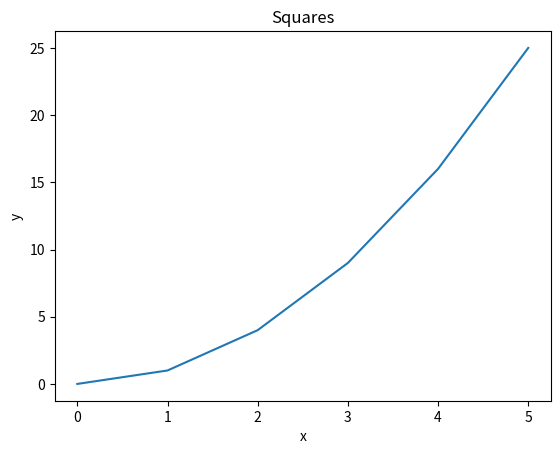

This figure's Python source: (Note: this script raises an exception after producing the figure.)
"""
Python 200: Assignment 01 Warmup
Author: Ben Chapman
"""

import statistics
import matplotlib.pyplot as plt
import numpy as np
import pandas as pd
import seaborn as sns
from scipy import stats

# ==========================================
# --- PANDAS ---
# ==========================================

# Pandas Q1
data = {
    "name": ["Alice", "Bob", "Carol", "David", "Eve"],
    "grade": [85, 72, 90, 68, 95],
    "city": ["Boston", "Austin", "Boston", "Denver", "Austin"],
    "passed": [True, True, True, False, True],
}
df = pd.DataFrame(data)

print("--- Pandas Q1 Output ---")
print(f"First three rows:\n{df.head(3)}\n")
print(f"DataFrame Shape: {df.shape}")
print(f"Num Rows: {len(df)}")
print(f"Num Columns: {len(df.columns)}\n")
print(f"Data Types:\n{df.dtypes}\n")

# Pandas Q2
print("--- Pandas Q2 Output ---")
filtered_df = df[(df["passed"] == True) & (df["grade"] > 80)]
print(f"Students who passed with a grade > 80:\n{filtered_df}\n")

# Pandas Q3
print("--- Pandas Q3 Output ---")
df["grade_curved"] = df["grade"] + 5
print(f"DataFrame with curved grades:\n{df}\n")

# Pandas Q4
print("--- Pandas Q4 Output ---")
df["name_upper"] = df["name"].str.upper()
print(f"Names and Uppercase Names:\n{df[['name', 'name_upper']]}\n")

# Pandas Q5
print("--- Pandas Q5 Output ---")
city_avg_grades = df.groupby("city")["grade"].mean()
print(f"Average grades by city:\n{city_avg_grades}\n")

# Pandas Q6 (ADDED: Replacing 'Austin' with 'Houston')
print("--- Pandas Q6 Output ---")
df["city"] = df["city"].replace("Austin", "Houston")
print(f"DataFrame after replacing 'Austin' with 'Houston':\n{df[['name', 'city']]}\n")

# Pandas Q7
print("--- Pandas Q7 Output ---")
top_3_grades = df.sort_values(by="grade", ascending=False).head(3)
print(f"Top 3 Students by Grade:\n{top_3_grades}\n")


# ==========================================
# --- NUMPY ---
# ==========================================

# NumPy Q1
print("--- NumPy Q1 Output ---")
arr_1d = np.array([10, 20, 30, 40, 50])
print(f"1D Array: {arr_1d}")
print(f"Shape: {arr_1d.shape}")
print(f"Data Type (dtype): {arr_1d.dtype}")
print(f"Number of Dimensions (ndim): {arr_1d.ndim}\n")

# NumPy Q2
print("--- NumPy Q2 Output ---")
arr_2d = np.array([[1, 2, 3], [4, 5, 6], [7, 8, 9]])
print(f"2D Array:\n{arr_2d}")
print(f"Shape: {arr_2d.shape}")
print(f"Size (total elements): {arr_2d.size}\n")

# NumPy Q3
print("--- NumPy Q3 Output ---")
top_left_2x2 = arr_2d[:2, :2]
print(f"Top-left 2x2 block:\n{top_left_2x2}\n")

# NumPy Q4
print("--- NumPy Q4 Output ---")
zeros_arr = np.zeros((3, 4))
ones_arr = np.ones((2, 5))
print(f"3x4 Array of Zeros:\n{zeros_arr}\n")
print(f"2x5 Array of Ones:\n{ones_arr}\n")

# NumPy Q5
print("--- NumPy Q5 Output ---")
range_arr = np.arange(0, 50, 5)
print(f"Array (np.arange(0, 50, 5)):\n{range_arr}")
print(f"Shape: {range_arr.shape}")
print(f"Mean: {range_arr.mean()}")
print(f"Sum: {range_arr.sum()}")
print(f"Standard Deviation: {range_arr.std():.2f}\n")

# NumPy Q6
print("--- NumPy Q6 Output ---")
rand_norm = np.random.normal(loc=0.0, scale=1.0, size=200)
print("Generated 200 random values.")
print(f"Calculated Mean (approx 0): {rand_norm.mean():.4f}")
print(f"Calculated Std Dev (approx 1): {rand_norm.std():.4f}\n")


# ==========================================
# --- MATPLOTLIB ---
# ==========================================

# Matplotlib Q1
print("--- Matplotlib Q1: Saving line plot to outputs/q1_squares.png ---")
x = [0, 1, 2, 3, 4, 5]
y = [0, 1, 4, 9, 16, 25]
plt.plot(x, y)
plt.title("Squares")
plt.xlabel("x")
plt.ylabel("y")
plt.savefig("outputs/q1_squares.png")
plt.clf()

# Matplotlib Q2
print("--- Matplotlib Q2: Saving bar plot to outputs/q2_subjects.png ---")
subjects = ["Math", "Science", "English", "History"]
scores = [88, 92, 75, 83]
plt.bar(subjects, scores)
plt.title("Subject Scores")
plt.xlabel("Subjects")
plt.ylabel("Scores")
plt.savefig("outputs/q2_subjects.png")
plt.clf()

# Matplotlib Q3
print("--- Matplotlib Q3: Saving scatter plot to outputs/q3_scatter.png ---")
x1, y1 = [1, 2, 3, 4, 5], [2, 4, 5, 4, 5]
x2, y2 = [1, 2, 3, 4, 5], [5, 4, 3, 2, 1]
plt.scatter(x1, y1, color="blue", label="Dataset 1")
plt.scatter(x2, y2, color="red", label="Dataset 2")
plt.title("Scatter Plot of Two Datasets")
plt.xlabel("X values")
plt.ylabel("Y values")
plt.legend()
plt.savefig("outputs/q3_scatter.png")
plt.clf()

# Matplotlib Q4
print("--- Matplotlib Q4: Saving subplots to outputs/q4_subplots.png ---")
fig, (ax1, ax2) = plt.subplots(1, 2, figsize=(10, 4))
ax1.plot(x, y)
ax1.set_title("Squares")
ax1.set_xlabel("x")
ax1.set_ylabel("y")
ax2.bar(subjects, scores)
ax2.set_title("Subject Scores")
ax2.set_xlabel("Subjects")
ax2.set_ylabel("Scores")
plt.tight_layout()
plt.savefig("outputs/q4_subplots.png")
plt.clf()


# ==========================================
# --- DESCRIPTIVE STATISTICS ---
# ==========================================

# Descriptive Stats Q1
print("--- Descriptive Stats Q1 Output ---")
data_stats = [12, 15, 14, 10, 18, 22, 13, 16, 14, 15]
print(f"Mean: {np.mean(data_stats)}")
print(f"Median: {np.median(data_stats)}")
print(f"Variance: {np.var(data_stats):.2f}")
print(f"Standard Deviation: {np.std(data_stats):.2f}\n")

# Descriptive Stats Q2
print("--- Descriptive Stats Q2: Saving histogram to outputs/stats_q2_hist.png ---")
scores = np.random.normal(65, 10, 500)
plt.hist(scores, bins=20, edgecolor="black")
plt.title("Distribution of Scores")
plt.xlabel("Scores")
plt.ylabel("Frequency")
plt.savefig("outputs/stats_q2_hist.png")
plt.clf()

# Descriptive Stats Q3
print("--- Descriptive Stats Q3: Saving boxplot to outputs/stats_q3_box.png ---")
group_a = [55, 60, 63, 70, 68, 62, 58, 65]
group_b = [75, 80, 78, 90, 85, 79, 82, 88]
plt.boxplot([group_a, group_b], labels=["Group A", "Group B"])
plt.title("Score Comparison")
plt.ylabel("Scores")
plt.savefig("outputs/stats_q3_box.png")
plt.clf()

# Descriptive Stats Q4
print("--- Descriptive Stats Q4: Saving comparison boxplot to outputs/stats_q4_box.png ---")
normal_data = np.random.normal(50, 5, 200)
skewed_data = np.random.exponential(10, 200)
plt.boxplot([normal_data, skewed_data], labels=["Normal", "Exponential"])
plt.title("Distribution Comparison")
plt.ylabel("Values")
plt.savefig("outputs/stats_q4_box.png")
plt.clf()

# Descriptive Stats Q5
print("--- Descriptive Stats Q5 Output ---")
data1 = [10, 12, 12, 16, 18]
data2 = [10, 12, 12, 16, 150]
print("Data 1:")
print(f"Mean: {np.mean(data1)}")
print(f"Median: {np.median(data1)}")
print(f"Mode: {statistics.mode(data1)}\n")
print("Data 2:")
print(f"Mean: {np.mean(data2)}")
print(f"Median: {np.median(data2)}")
print(f"Mode: {statistics.mode(data2)}\n")


# ==========================================
# --- HYPOTHESIS TESTING ---
# ==========================================

# Hypothesis Q1
print("--- Hypothesis Q1 Output ---")
group_a = [72, 68, 75, 70, 69, 73, 71, 74]
group_b = [80, 85, 78, 83, 82, 86, 79, 84]
t_stat_1, p_val_1 = stats.ttest_ind(group_a, group_b)
print(f"Independent t-statistic: {t_stat_1:.4f}")
print(f"p-value: {p_val_1:.6f}\n")

# Hypothesis Q2
print("--- Hypothesis Q2 Output ---")
alpha = 0.05
if p_val_1 < alpha:
    print(f"Statistically significant (p < {alpha}). We reject the null hypothesis.\n")
else:
    print(f"Not statistically significant (p >= {alpha}). We fail to reject the null hypothesis.\n")

# Hypothesis Q3
print("--- Hypothesis Q3 Output ---")
before = [60, 65, 70, 58, 62, 67, 63, 66]
after = [68, 70, 76, 65, 69, 72, 70, 71]
t_stat_3, p_val_3 = stats.ttest_rel(before, after)
print(f"Paired t-statistic: {t_stat_3:.4f}")
print(f"p-value: {p_val_3:.6f}\n")

# Hypothesis Q4
print("--- Hypothesis Q4 Output ---")
scores = [72, 68, 75, 70, 69, 74, 71, 73]
benchmark = 70
t_stat_4, p_val_4 = stats.ttest_1samp(scores, benchmark)
print(f"One-sample t-statistic: {t_stat_4:.4f}")
print(f"p-value: {p_val_4:.4f}\n")

# Hypothesis Q5
print("--- Hypothesis Q5 Output ---")
t_stat_5, p_val_5 = stats.ttest_ind(group_a, group_b, alternative="less")
print(f"One-tailed p-value (group_a < group_b): {p_val_5:.6f}\n")

# Hypothesis Q6
print("--- Hypothesis Q6 Output ---")
print("The analysis shows that Group B scored significantly higher than Group A on average. Because the p-value is extremely low (well below our 0.05 threshold), we can confidently conclude that this difference is a true effect rather than a result of random chance.\n")


# ==========================================
# --- CORRELATION ---
# ==========================================

# Correlation Q1
print("--- Correlation Q1 Output ---")
x = [1, 2, 3, 4, 5]
y = [2, 4, 6, 8, 10]
corr_matrix_q1 = np.corrcoef(x, y)
print(f"Full Correlation Matrix:\n{corr_matrix_q1}")
print(f"Correlation Coefficient (x,y): {corr_matrix_q1[0, 1]}\n")

# Correlation Q2
print("--- Correlation Q2 Output ---")
x_q2 = [1, 2, 3, 4, 5, 6, 7, 8, 9, 10]
y_q2 = [10, 9, 7, 8, 6, 5, 3, 4, 2, 1]
corr_coef_q2, p_val_q2 = stats.pearsonr(x_q2, y_q2)
print(f"Correlation Coefficient: {corr_coef_q2:.4f}")
print(f"p-value: {p_val_q2:.6f}\n")

# Correlation Q3
print("--- Correlation Q3 Output ---")
people = {
    "height": [160, 165, 170, 175, 180],
    "weight": [55, 60, 65, 72, 80],
    "age": [25, 30, 22, 35, 28],
}
df_people = pd.DataFrame(people)
df_corr = df_people.corr()
print(f"DataFrame Correlation Matrix:\n{df_corr}\n")

# Correlation Q4
print("--- Correlation Q4: Saving scatter plot to outputs/corr_q4_scatter.png ---")
x_q4 = [10, 20, 30, 40, 50]
y_q4 = [90, 75, 60, 45, 30]
plt.scatter(x_q4, y_q4)
plt.title("Negative Correlation")
plt.xlabel("X values")
plt.ylabel("Y values")
plt.savefig("outputs/corr_q4_scatter.png")
plt.clf()

# Correlation Q5
print("--- Correlation Q5: Saving heatmap to outputs/corr_q5_heatmap.png ---")
sns.heatmap(df_corr, annot=True)
plt.title("Correlation Heatmap")
plt.tight_layout()
plt.savefig("outputs/corr_q5_heatmap.png")
plt.clf()


# ==========================================
# --- PIPELINES ---
# ==========================================

print("--- Pipeline Q1 Output ---")
arr = np.array([12.0, 15.0, np.nan, 14.0, 10.0, np.nan, 18.0, 14.0, 16.0, 22.0, np.nan, 13.0])

def create_series(arr):
    return pd.Series(arr, name="values")

def clean_data(series):
    return series.dropna()

def summarize_data(series):
    return {
        "mean": series.mean(),
        "median": series.median(),
        "std": series.std(),
        "mode": series.mode()[0],
    }

def data_pipeline(arr):
    raw_series = create_series(arr)
    cleaned_series = clean_data(raw_series)
    return summarize_data(cleaned_series)

final_summary = data_pipeline(arr)
print("Pipeline Results:")
for key, value in final_summary.items():
    print(f"{key.capitalize()}: {value:.4f}")
print("\n")
